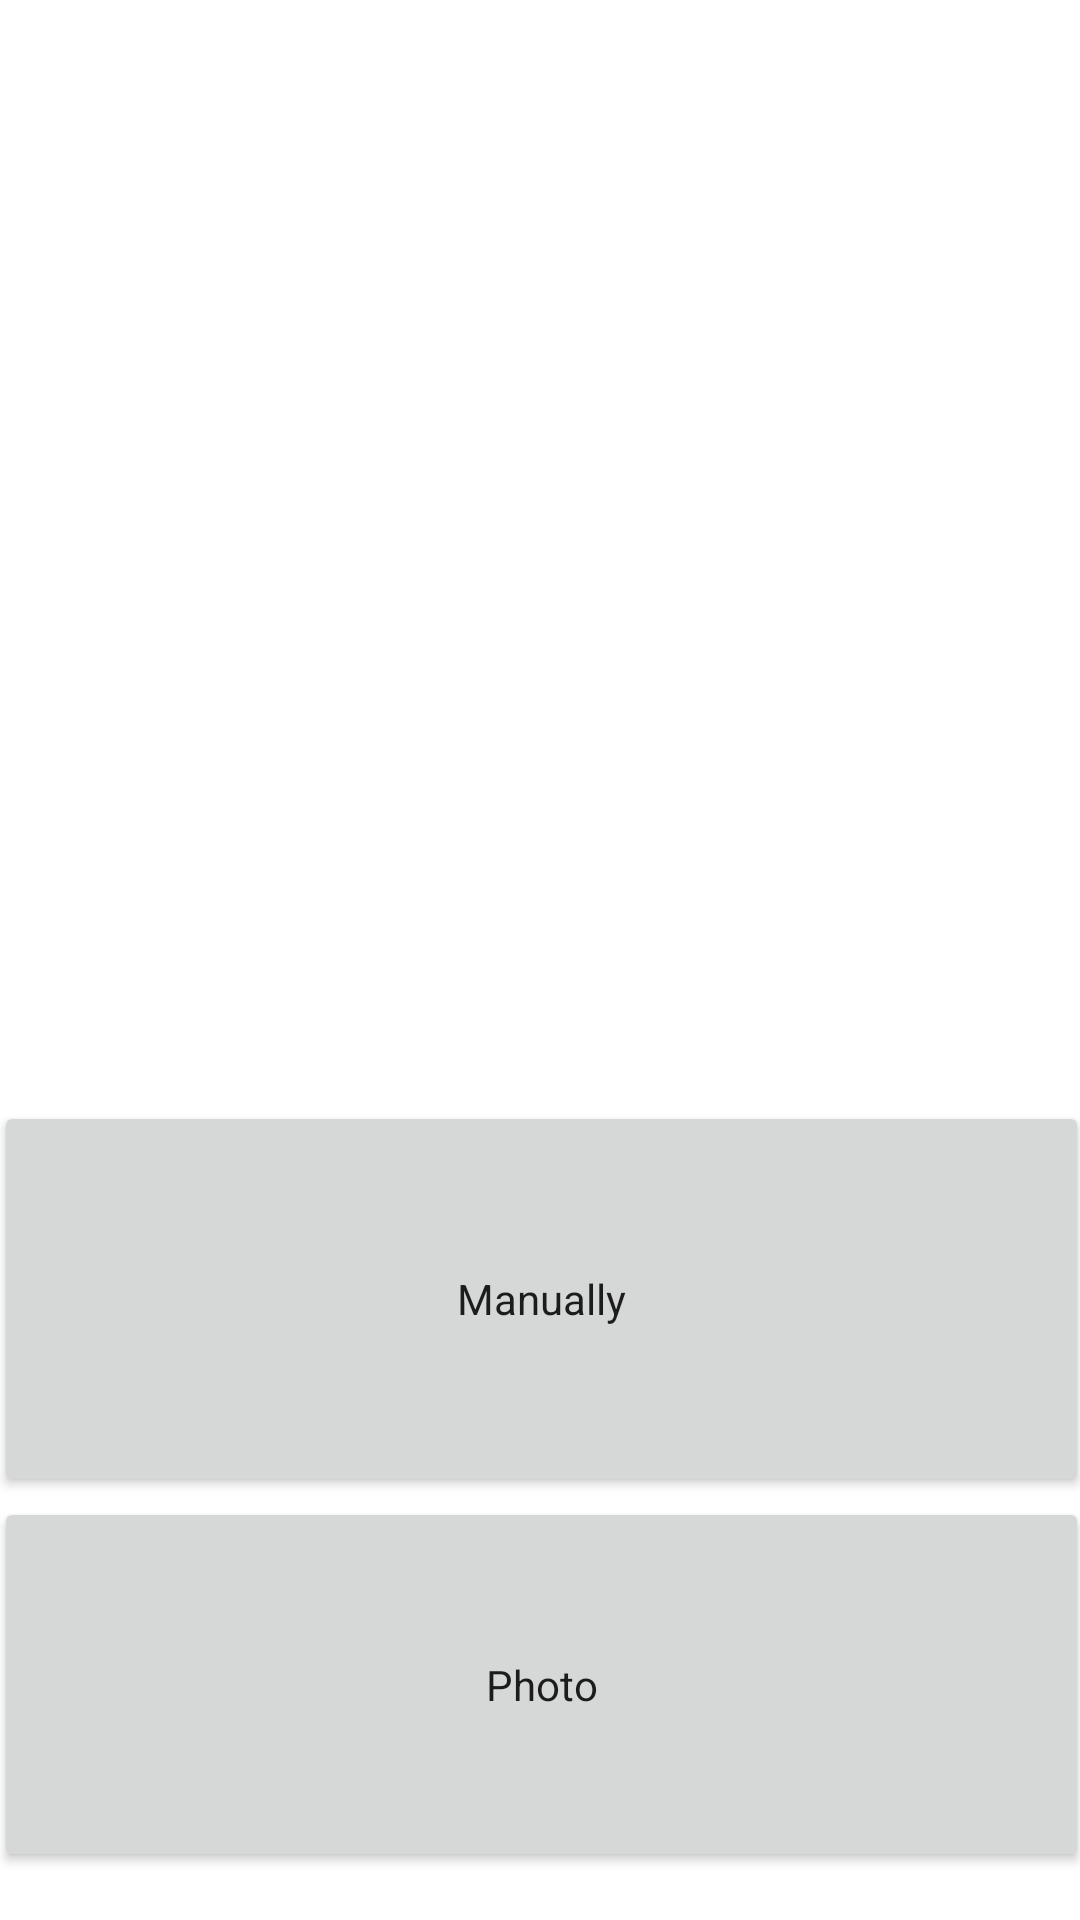

Layout XML and referenced resources for this Android screen:
<!-- AndroidManifest.xml: application theme Theme.GjaldbrotApp -->
<!-- res/layout/fragment_add_receipt.xml -->
<?xml version="1.0" encoding="utf-8"?>
<androidx.constraintlayout.widget.ConstraintLayout xmlns:android="http://schemas.android.com/apk/res/android"
    xmlns:app="http://schemas.android.com/apk/res-auto"
    xmlns:tools="http://schemas.android.com/tools"
    android:layout_width="match_parent"
    android:layout_height="match_parent">

    <Button
        android:id="@+id/add_receipt_manually"
        style="@style/Widget.AppCompat.Button"
        android:layout_width="365dp"
        android:layout_height="132dp"
        android:layout_marginStart="8dp"
        android:layout_marginEnd="8dp"
        android:text="@string/manually"
        android:textAppearance="@style/TextAppearance.AppCompat.Body1"
        app:layout_constraintBottom_toTopOf="@+id/add_receipt_photo"
        app:layout_constraintEnd_toEndOf="parent"
        app:layout_constraintStart_toStartOf="parent" />

    <Button
        android:id="@+id/add_receipt_photo"
        style="@style/Widget.AppCompat.Button"
        android:layout_width="365dp"
        android:layout_height="125dp"
        android:layout_marginStart="8dp"
        android:layout_marginEnd="8dp"
        android:layout_marginBottom="16dp"
        android:text="@string/photo"
        android:textAppearance="@style/TextAppearance.AppCompat.Body1"
        app:layout_constraintBottom_toBottomOf="parent"
        app:layout_constraintEnd_toEndOf="parent"
        app:layout_constraintStart_toStartOf="parent" />

</androidx.constraintlayout.widget.ConstraintLayout>
<!-- resources referenced by this layout -->
<resources>
  <string name="manually">Manually</string>
  <string name="photo">Photo</string>
  <style name="Theme.GjaldbrotApp" parent="Theme.MaterialComponents.DayNight.DarkActionBar">
          
          <item name="colorPrimary">@color/purple_500</item>
          <item name="colorPrimaryVariant">@color/purple_700</item>
          <item name="colorOnPrimary">@color/white</item>
          
          <item name="colorSecondary">@color/teal_200</item>
          <item name="colorSecondaryVariant">@color/teal_700</item>
          <item name="colorOnSecondary">@color/black</item>
          
          <item name="android:statusBarColor" tools:targetApi="l">?attr/colorPrimaryVariant</item>
          
      </style>
  <color name="purple_500">#FF6200EE</color>
  <color name="purple_700">#FF3700B3</color>
  <color name="white">#FFFFFFFF</color>
  <color name="teal_200">#FF03DAC5</color>
  <color name="teal_700">#FF018786</color>
  <color name="black">#FF000000</color>
</resources>
